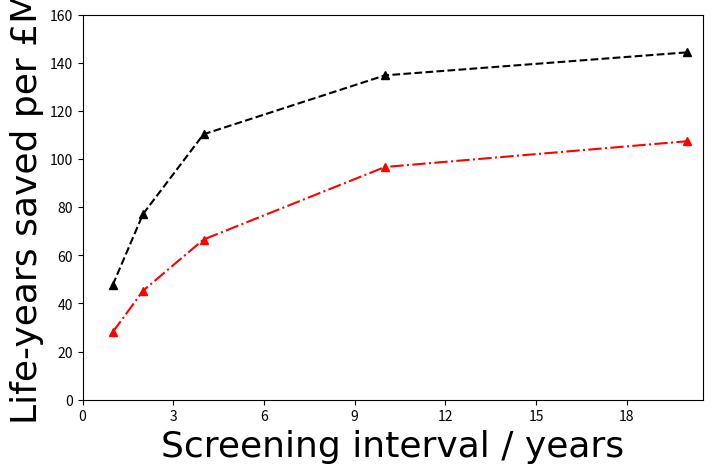

This figure's Python source: (Note: this script raises an exception after producing the figure.)
import numpy as np
import matplotlib.pyplot as plt
import matplotlib.ticker as ticker
import os
import scipy.optimize as opt


save_loc = '/Users/mcgoug01/Cambridge University Dropbox/William McGough/nat_paper'
def polynomial_model(x, a, b, c):
    return a * x**0.1 + b * x + c


AI_func = polynomial_model
Rad_func = polynomial_model
# Raw data for cost-effectiveness calculation
intervals = np.array([1, 2, 4, 10, 20])

# AI data
ai_costs = np.array([19.8, 10.9, 6.4, 3.85, 3.2])
ai_lys = np.array([945, 841, 706, 519, 462])
ai_ce = ai_lys / (1e6 * ai_costs)

# Radiologist data
rad_costs = np.array([37.8, 20.0, 11.1, 5.8, 3.9])
rad_lys = np.array([1063, 906, 739, 561, 419])
rad_ce = rad_lys / (1e6 * rad_costs)

# Prepare data for curve fitting (extend to include 0) - for radiologist
prev_max = np.array(intervals).max()
x_fit = np.array(intervals)
y_fit_rad = np.array(rad_ce) / prev_max

# Fit the log model to cost-effectiveness data
opt_params_rad, _ = opt.curve_fit(Rad_func, x_fit, y_fit_rad, maxfev=10000)

# Prepare data for curve fitting (extend to include 0) - for AI
prev_max = np.array(intervals).max()
x_fit = np.array(intervals)
y_fit_ai = np.array(ai_ce) / prev_max

# Fit the log model to cost-effectiveness data
opt_params_ai, _ = opt.curve_fit(AI_func, x_fit, y_fit_ai, maxfev=10000)

# Create a finer grid for plotting the fitted curve
ai_ce_fitted = AI_func(np.linspace(0, 20, 1000), *opt_params_ai)*prev_max
rad_ce_fitted = Rad_func(np.linspace(0, 20, 1000), *opt_params_rad)*prev_max

# Apply the same scaling factor as before
scale_factor = 1000000
ai_ce_scaled = ai_ce * scale_factor
rad_ce_scaled = rad_ce * scale_factor
ai_rad_ce_fitted = ai_ce_fitted * scale_factor
rad_ce_fitted = rad_ce_fitted * scale_factor

# Plotting
fig, ax = plt.subplots(figsize=(8, 5))
# ax.plot(np.linspace(0, 20, 1000), ai_rad_ce_fitted, color='black', linestyle='--',alpha=0.5)
# ax.plot(np.linspace(0, 20, 1000), rad_ce_fitted, color='r', linestyle='--',alpha=0.5)
ax.plot(intervals, ai_ce_scaled, color='k', linestyle='--', label='AI and Radiologist',marker='^', markersize=6)
ax.plot(intervals, rad_ce_scaled, color='r', linestyle='-.', label='Radiologist',marker='^', markersize=6)

# #plot the scatters of raw data
# ax.scatter(intervals, ai_ce_scaled, color='k', marker='x', s=50)
# ax.scatter(intervals, rad_ce_scaled, color='r', marker='o', s=50)



ax.set_xlim(0, 20.5)
ax.set_ylim(0, 160)
ax.set_xlabel('Screening interval / years', fontdict={'fontsize': 26, 'family': 'Helvetica'})
#unit of cost-effectiveness is life-years saved per £1,000,000
ax.set_ylabel('Life-years saved per £M', fontdict={'fontsize': 26, 'family': 'Helvetica'})
ax.xaxis.set_major_locator(ticker.MaxNLocator(integer=True))

# Format tick labels
for tick in ax.xaxis.get_major_ticks():
    tick.label.set_fontsize(16)
    tick.label.set_fontname('Helvetica')
for tick in ax.yaxis.get_major_ticks():
    tick.label.set_fontsize(16)
    tick.label.set_fontname('Helvetica')

# Legend formatting
legend = ax.legend(loc=(0.65, 0.05))
for text in legend.get_texts():
    text.set_fontname('Helvetica')
    text.set_fontsize(16)

# Remove unnecessary spines for a cleaner look
ax.spines['top'].set_visible(False)
ax.spines['right'].set_visible(False)

fig.tight_layout()
plt.savefig(os.path.join(save_loc, 'AIvsRad_CE.png'), dpi=600)
plt.show()
